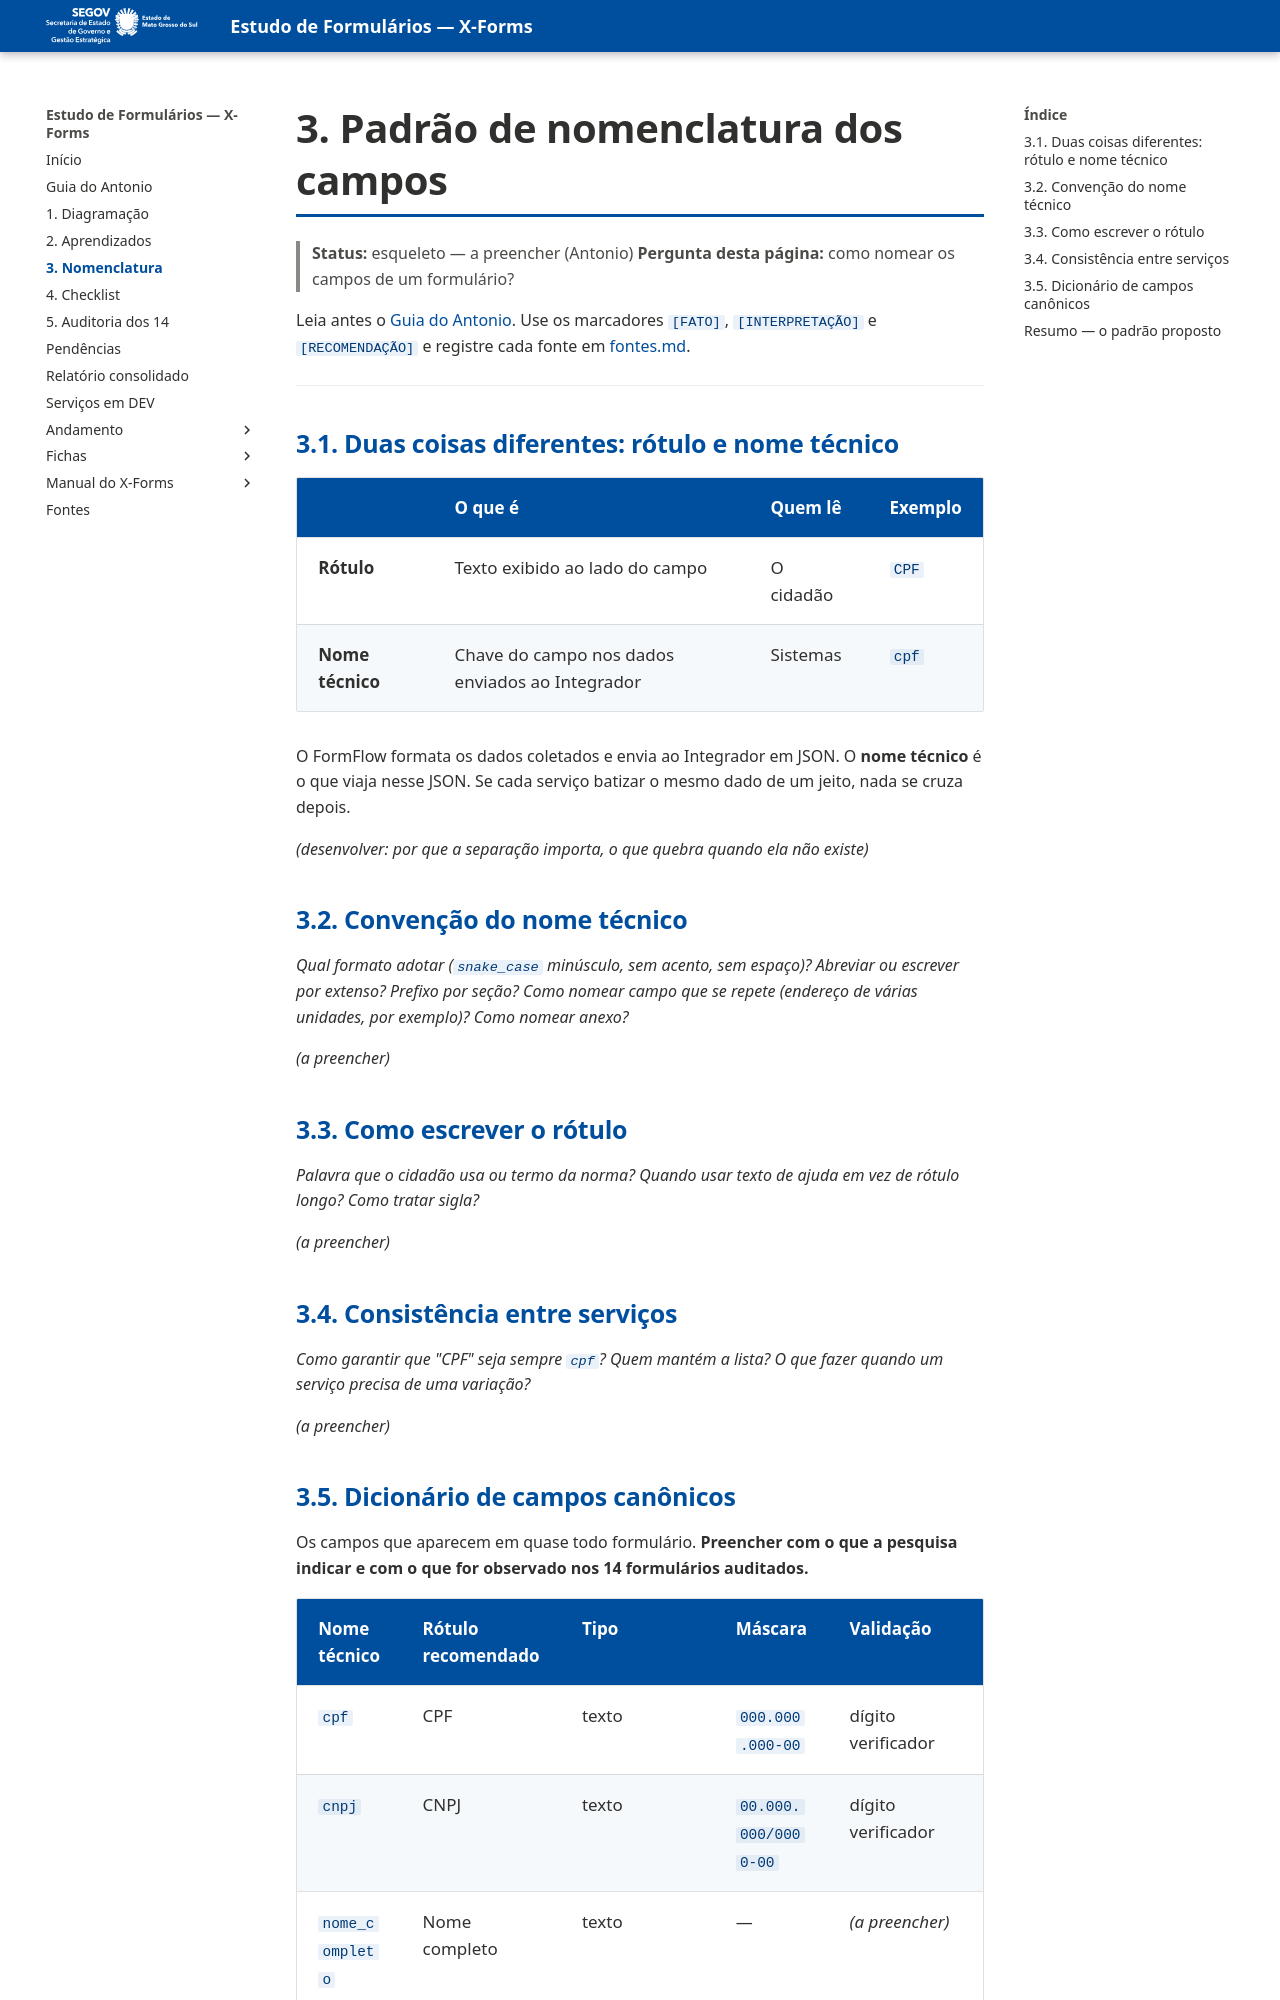

repository: fabioramos-02/estudo-formularios · page: 03-nomenclatura/index.html · generator: mkdocs

# 3. Padrão de nomenclatura dos campos

> **Status:** esqueleto — a preencher (Antonio)
> **Pergunta desta página:** como nomear os campos de um formulário?

Leia antes o [Guia do Antonio](guia-do-antonio.md). Use os marcadores `[FATO]`, `[INTERPRETAÇÃO]` e
`[RECOMENDAÇÃO]` e registre cada fonte em [fontes.md](fontes.md).

---

## 3.1. Duas coisas diferentes: rótulo e nome técnico

| | O que é | Quem lê | Exemplo |
|---|---|---|---|
| **Rótulo** | Texto exibido ao lado do campo | O cidadão | `CPF` |
| **Nome técnico** | Chave do campo nos dados enviados ao Integrador | Sistemas | `cpf` |

O FormFlow formata os dados coletados e envia ao Integrador em JSON. O **nome técnico** é o que
viaja nesse JSON. Se cada serviço batizar o mesmo dado de um jeito, nada se cruza depois.

*(desenvolver: por que a separação importa, o que quebra quando ela não existe)*

## 3.2. Convenção do nome técnico

*Qual formato adotar (`snake_case` minúsculo, sem acento, sem espaço)? Abreviar ou escrever por
extenso? Prefixo por seção? Como nomear campo que se repete (endereço de várias unidades, por
exemplo)? Como nomear anexo?*

*(a preencher)*

## 3.3. Como escrever o rótulo

*Palavra que o cidadão usa ou termo da norma? Quando usar texto de ajuda em vez de rótulo longo?
Como tratar sigla?*

*(a preencher)*

## 3.4. Consistência entre serviços

*Como garantir que "CPF" seja sempre `cpf`? Quem mantém a lista? O que fazer quando um serviço
precisa de uma variação?*

*(a preencher)*
